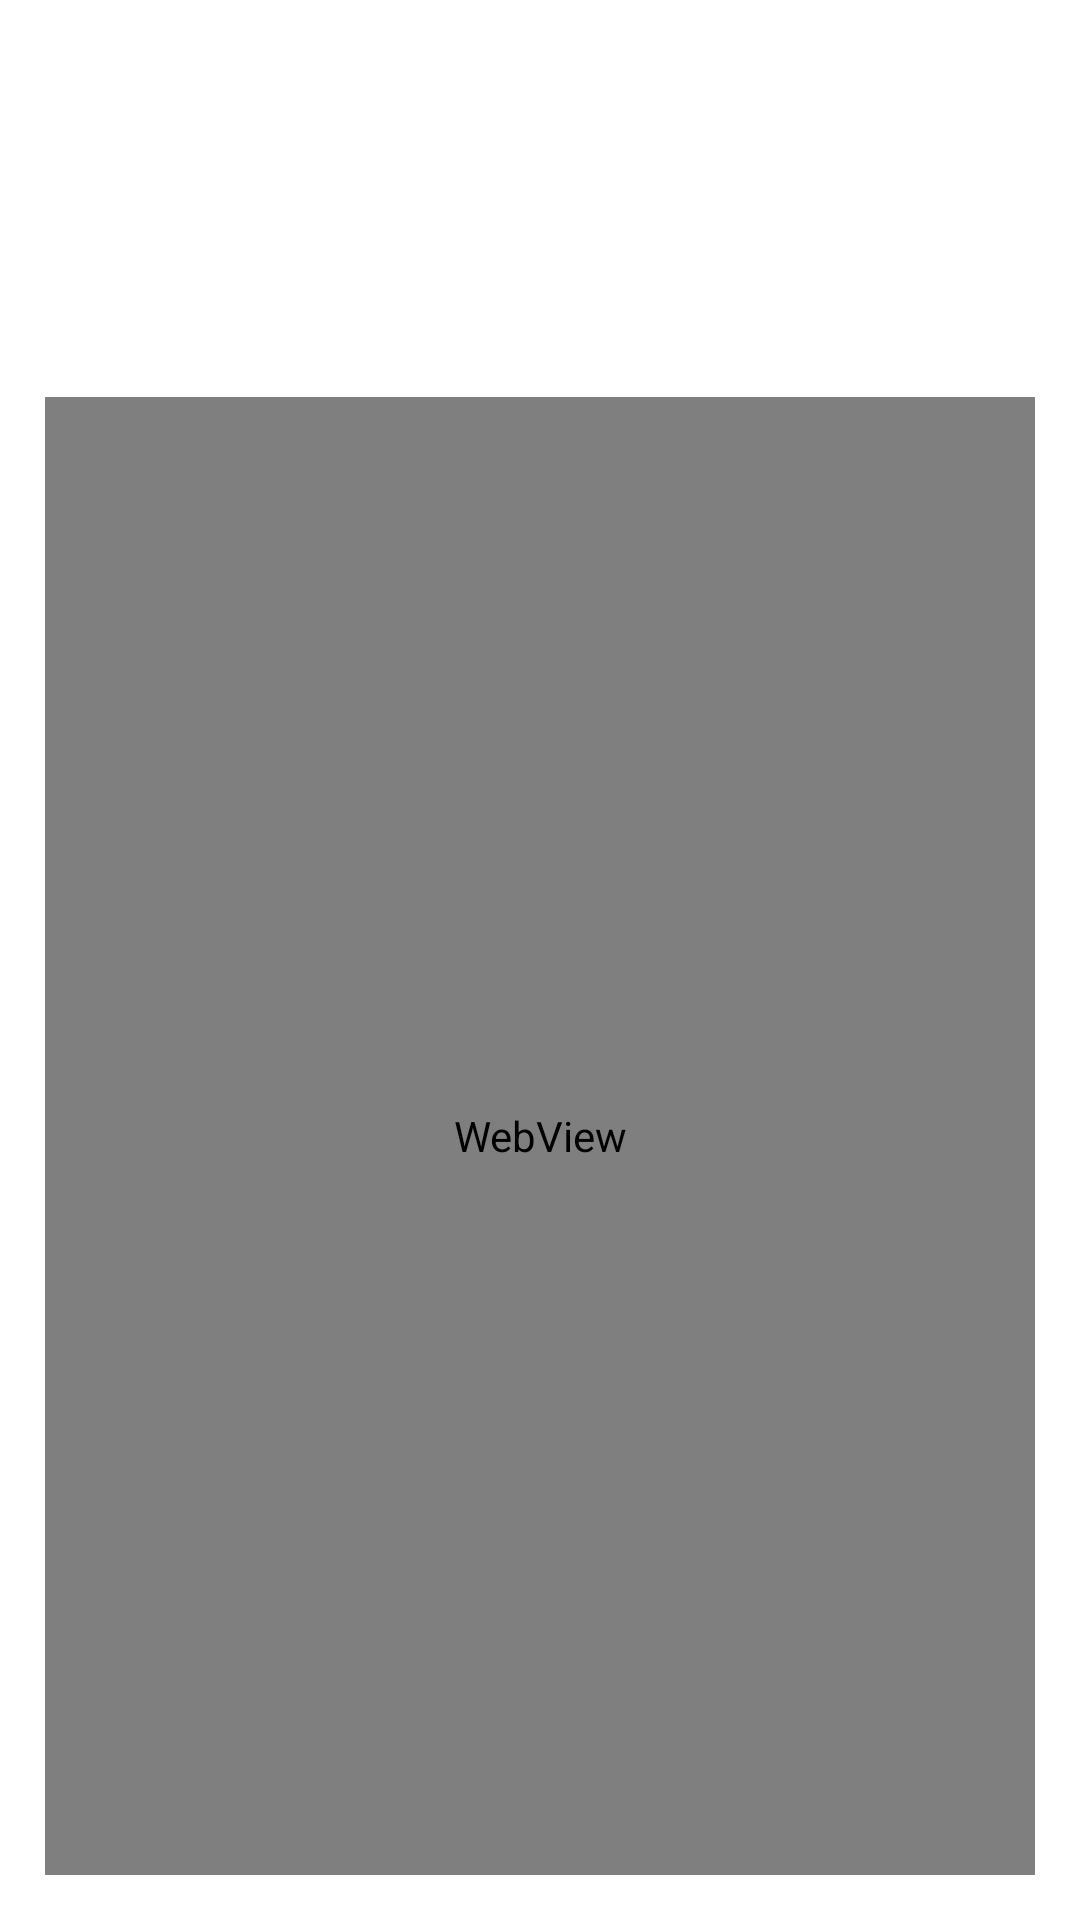

Here is an Android app screen rendered from its layout file. Give the layout XML and the strings, colors and styles it references.
<!-- AndroidManifest.xml: application theme Theme.HackerNews -->
<!-- res/layout/fragment_ask_story_detail.xml -->
<?xml version="1.0" encoding="utf-8"?>
<layout xmlns:tools="http://schemas.android.com/tools"
    xmlns:android="http://schemas.android.com/apk/res/android"
    xmlns:app="http://schemas.android.com/apk/res-auto">

    <data>

        <variable
            name="askStories"
            type="com.ashandroid.showcase.hnews.model.Stories" />

        <variable
            name="viewModel"
            type="com.ashandroid.showcase.hnews.StoriesViewModel" />

    </data>


    <androidx.constraintlayout.widget.ConstraintLayout
        android:layout_width="match_parent"
        android:layout_height="match_parent"
        android:padding="15dp">

        <TextView
            android:id="@+id/title"
            android:layout_width="match_parent"
            android:layout_height="wrap_content"
            android:text="@{askStories.title}"
            android:textAppearance="@style/TextAppearance.AppCompat.Large"
            android:textStyle="bold"
            app:layout_constraintEnd_toEndOf="parent"
            app:layout_constraintStart_toStartOf="parent"
            app:layout_constraintTop_toTopOf="parent" />

        <TextView
            android:id="@+id/by"
            android:layout_width="match_parent"
            android:layout_height="wrap_content"
            android:layout_marginTop="10dp"
            android:layout_marginBottom="20dp"
            android:text="@{askStories.by}"
            app:layout_constraintEnd_toEndOf="parent"
            app:layout_constraintStart_toStartOf="parent"
            app:layout_constraintTop_toBottomOf="@id/title" />

        <TextView
            android:id="@+id/time"
            android:layout_width="match_parent"
            android:layout_height="wrap_content"
            android:layout_marginTop="10dp"
            android:layout_marginBottom="20dp"
            android:text="@{viewModel.getDateString(askStories.time)}"
            app:layout_constraintEnd_toEndOf="parent"
            app:layout_constraintStart_toStartOf="parent"
            app:layout_constraintTop_toBottomOf="@id/by" />

        <WebView
            android:id="@+id/webView"
            android:layout_width="match_parent"
            android:layout_height="0dp"
            android:layout_marginTop="30dp"
            app:layout_constraintBottom_toBottomOf="parent"
            app:layout_constraintStart_toStartOf="parent"
            app:layout_constraintTop_toBottomOf="@id/time" />

    </androidx.constraintlayout.widget.ConstraintLayout>


</layout>
<!-- resources referenced by this layout -->
<resources>
  <style name="Theme.HackerNews" parent="Theme.MaterialComponents.DayNight.NoActionBar">
          
          <item name="colorPrimary">@color/orange</item>
          <item name="colorPrimaryVariant">@color/orange</item>
          <item name="colorOnPrimary">@color/layout_background_white</item>
          
  
          
          <item name="colorSecondary">@color/app_label</item>
          <item name="colorSecondaryVariant">@color/teal_700</item>
          <item name="colorOnSecondary">@color/black</item>
          
          <item name="android:statusBarColor" tools:targetApi="l">#ffffff</item>
          <item name="android:windowLightStatusBar">true</item>
          
      </style>
  <color name="orange">#FF9678</color>
  <color name="layout_background_white">#FFFFFFFF</color>
  <color name="app_label">#2A3950</color>
  <color name="teal_700">#FF018786</color>
  <color name="black">#FF000000</color>
</resources>
